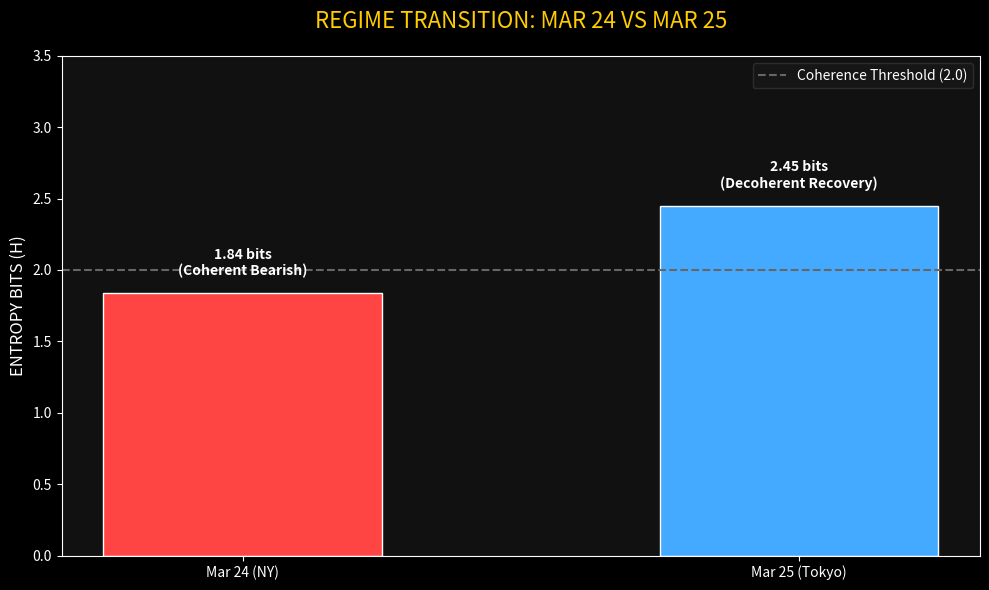

The matplotlib source for this figure:
import matplotlib.pyplot as plt
import os

os.makedirs('docs/images', exist_ok=True)

# Comparison Data (Session Transition)
dates = ['Mar 24 (NY)', 'Mar 25 (Tokyo)']
entropy_values = [1.84, 2.45]
regimes = ['Coherent Bearish', 'Decoherent Recovery']
colors = ['#FF4444', '#44AAFF']

plt.style.use('dark_background')
fig, ax = plt.subplots(figsize=(10, 6), dpi=100)
ax.set_facecolor('#111111')

# Bar Plot
bars = ax.bar(dates, entropy_values, color=colors, edgecolor='white', width=0.5)

# Coherence Threshold Line (Shannon Logic)
ax.axhline(2.0, color='#666666', linestyle='--', label='Coherence Threshold (2.0)')

# Labels and Aesthetics
ax.set_ylabel('ENTROPY BITS (H)', fontsize=12)
ax.set_title('REGIME TRANSITION: MAR 24 VS MAR 25', fontsize=16, color='#FFCC00', pad=20)
ax.set_ylim(0, 3.5)

# Annotate Bars with Regime Labels
for bar, regime in zip(bars, regimes):
    height = bar.get_height()
    ax.text(bar.get_x() + bar.get_width()/2., height + 0.1,
            f'{height} bits\n({regime})',
            ha='center', va='bottom', fontweight='bold', color='white')

ax.legend(facecolor='#181818', edgecolor='#333333')
plt.tight_layout()
plt.savefig('docs/images/Regime_Comparison.png', facecolor='#111111')
print("Successfully Generated: docs/images/Regime_Comparison.png")
